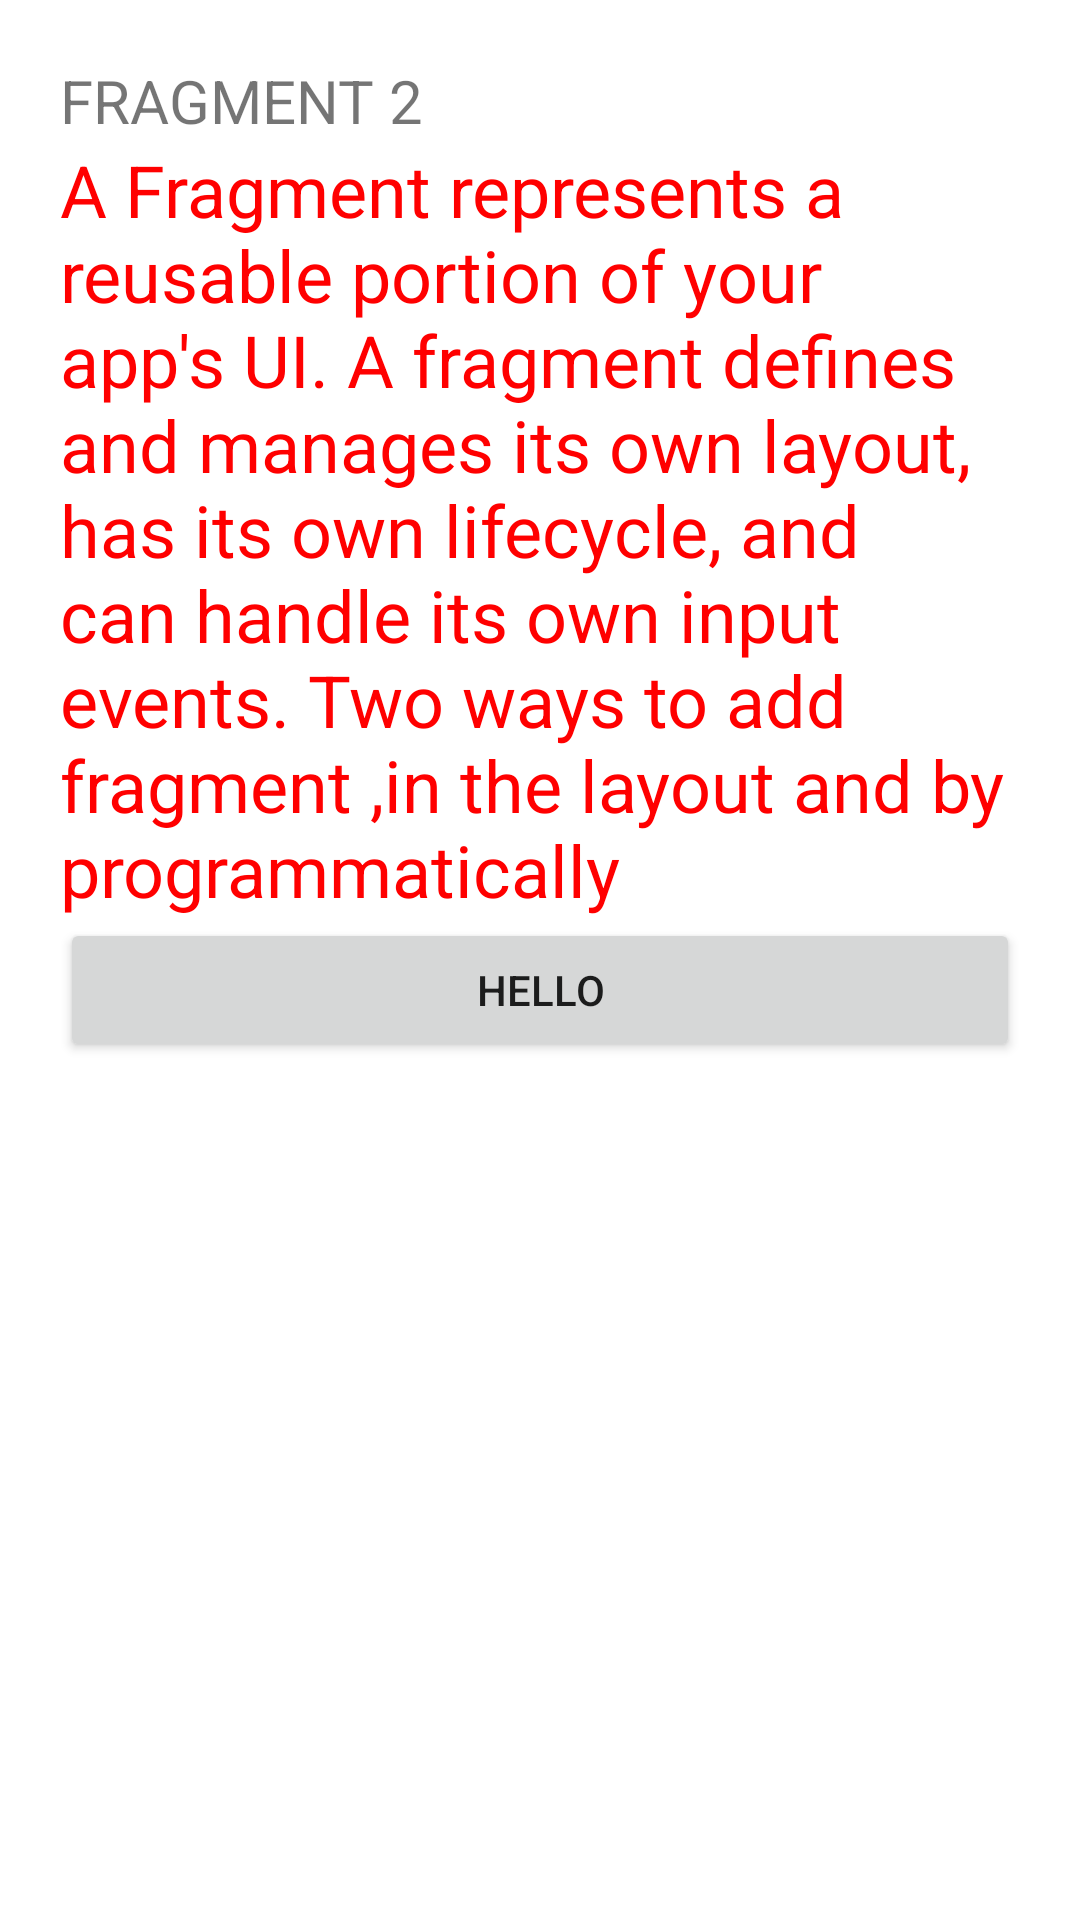

The Android layout XML behind this screen, and the referenced resources:
<!-- AndroidManifest.xml: application theme Theme.FragmentSampleProject -->
<!-- res/layout/fragment_two.xml -->
<?xml version="1.0" encoding="utf-8"?>
<LinearLayout xmlns:android="http://schemas.android.com/apk/res/android"
    xmlns:tools="http://schemas.android.com/tools"
    android:layout_width="match_parent"
    android:layout_height="wrap_content"
    android:padding="20dp"
    android:background="@color/white"
    android:orientation="vertical"
    tools:context=".FragmentTwo">
    <TextView
        android:layout_width="wrap_content"
        android:layout_height="wrap_content"
        android:text="FRAGMENT 2 "
        android:textSize="20dp"></TextView>

    <TextView
        android:id="@+id/fragmentDetail"
        android:layout_width="match_parent"
        android:layout_height="wrap_content"
        android:textSize="24dp"
        android:textColor="#FF0000"
        android:text="@string/what_is_fragment" />

    <Button
        android:layout_width="match_parent"
        android:layout_height="wrap_content"
        android:text="hello"
        android:id="@+id/buttonAtFragmentTwo">

    </Button>
</LinearLayout>
<!-- resources referenced by this layout -->
<resources>
  <string name="what_is_fragment">A Fragment represents a reusable portion of your app\'s UI. A fragment defines and manages its own layout, has its own lifecycle, and can handle its own input events. Two ways to add fragment ,in the layout and by programmatically </string>
  <style name="Theme.FragmentSampleProject" parent="Theme.MaterialComponents.DayNight.DarkActionBar">
          
          <item name="colorPrimary">@color/purple_500</item>
          <item name="colorPrimaryVariant">@color/purple_700</item>
          <item name="colorOnPrimary">@color/white</item>
          
          <item name="colorSecondary">@color/teal_200</item>
          <item name="colorSecondaryVariant">@color/teal_700</item>
          <item name="colorOnSecondary">@color/black</item>
          
          <item name="android:statusBarColor">?attr/colorPrimaryVariant</item>
          
      </style>
  <!-- not gathered from this repository: default colours our renderer supplied (Android Studio template values) -->
  <color name="purple_500">#FF6200EE</color>
  <color name="purple_700">#FF3700B3</color>
  <color name="teal_200">#FF03DAC5</color>
  <color name="teal_700">#FF018786</color>
  <color name="black">#FF000000</color>
  <color name="white">#FFFFFFFF</color>
</resources>
